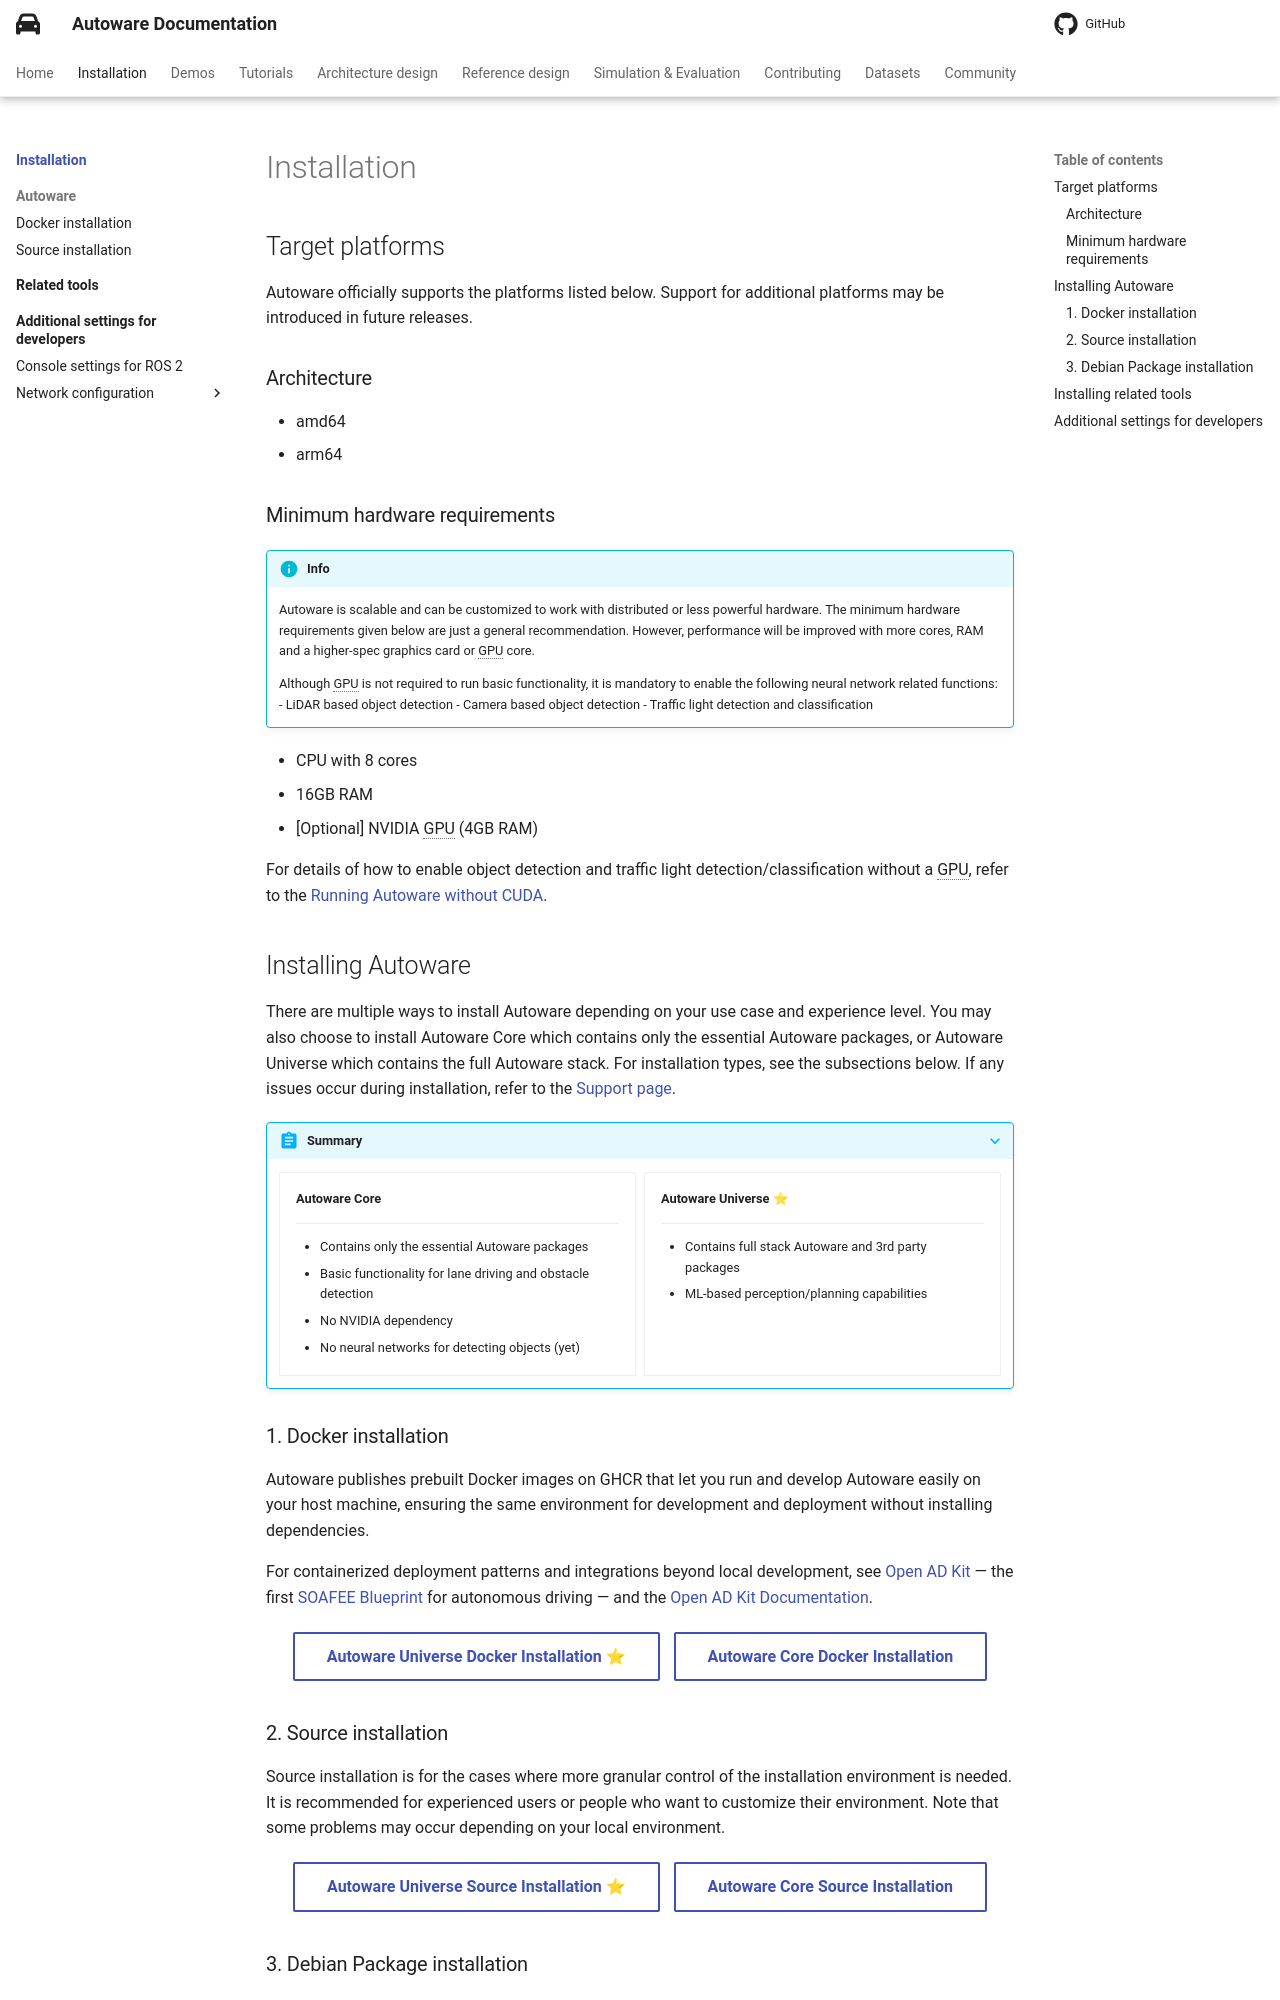

repository: autowarefoundation/autoware-documentation · page: pr-803/installation/index.html · generator: mkdocs

# Installation

## Target platforms

Autoware officially supports the platforms listed below.
Support for additional platforms may be introduced in future releases.

### Architecture

- amd64
- arm64

### Minimum hardware requirements

!!! info

    Autoware is scalable and can be customized to work with distributed or less powerful hardware.
    The minimum hardware requirements given below are just a general recommendation.
    However, performance will be improved with more cores, RAM and a higher-spec graphics card or GPU core.

    Although GPU is not required to run basic functionality, it is mandatory to enable the following neural network related functions:
        - LiDAR based object detection
        - Camera based object detection
        - Traffic light detection and classification

- CPU with 8 cores
- 16GB RAM
- [Optional] NVIDIA GPU (4GB RAM)

For details of how to enable object detection and traffic light detection/classification without a GPU, refer to the [Running Autoware without CUDA](../tutorials/others/running-autoware-without-cuda.md).

## Installing Autoware

There are multiple ways to install Autoware depending on your use case and experience level. You may also choose to install Autoware Core which contains only the essential Autoware packages, or Autoware Universe which contains the full Autoware stack.
For installation types, see the subsections below. If any issues occur during installation, refer to the [Support page](../community/support/index.md).

???+ abstract "Summary"

    <div class="grid cards" markdown>

    -   **Autoware Core**

        ---

        - Contains only the essential Autoware packages
        - Basic functionality for lane driving and obstacle detection
        - No NVIDIA dependency
        - No neural networks for detecting objects (yet)

    -   **Autoware Universe** ⭐

        ---

        - Contains full stack Autoware and 3rd party packages
        - ML-based perception/planning capabilities

    </div>

### 1. Docker installation

Autoware publishes prebuilt Docker images on GHCR that let you run and develop Autoware easily on your host machine, ensuring the same environment for development and deployment without installing dependencies.

For containerized deployment patterns and integrations beyond local development, see [Open AD Kit](https://autoware.org/open-ad-kit/) — the first [SOAFEE Blueprint](https://www.soafee.io/charter/) for autonomous driving — and the [Open AD Kit Documentation](https://autowarefoundation.github.io/openadkit/).

<div style="text-align: center;" markdown="1">

[:fa-cl-s fa-circle-arrow-right: Autoware Universe Docker Installation ⭐](autoware/docker-installation.md){ .md-button style="margin: 5px" }
[:fa-cl-s fa-circle-arrow-right: Autoware Core Docker Installation](autoware/core-docker-installation.md){ .md-button style="margin: 5px" }

</div>

### 2. Source installation

Source installation is for the cases where more granular control of the installation environment is needed.
It is recommended for experienced users or people who want to customize their environment.
Note that some problems may occur depending on your local environment.

<div style="text-align: center;" markdown="1">

[:fa-cl-s fa-circle-arrow-right: Autoware Universe Source Installation ⭐](autoware/source-installation.md){ .md-button style="margin: 5px" }
[:fa-cl-s fa-circle-arrow-right: Autoware Core Source Installation](autoware/core-source-installation.md){ .md-button style="margin: 5px" }

</div>
